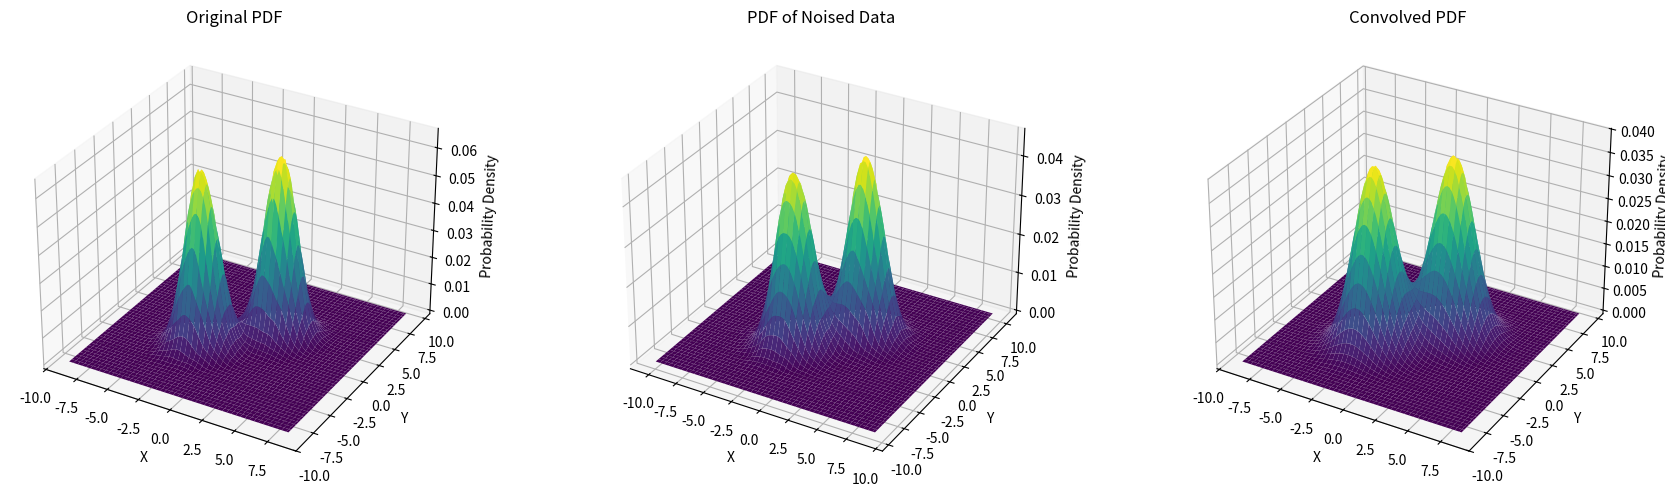

The matplotlib source for this figure:
# %%

import numpy as np
import matplotlib.pyplot as plt
from scipy.stats import gaussian_kde
from scipy.ndimage import gaussian_filter
from mpl_toolkits.mplot3d import Axes3D

# Step 1: Generate Original Data
np.random.seed(42)  # For reproducibility

# Parameters for two 2D Gaussians
mean1 = [-2, -2]
cov1 = [[1, 0], [0, 1]]  # Identity matrix

mean2 = [2, 2]
cov2 = [[1, 0], [0, 1]]

# Sample data from the two Gaussians
data1 = np.random.multivariate_normal(mean1, cov1, 5000)
data2 = np.random.multivariate_normal(mean2, cov2, 5000)

# Combine the data
original_data = np.vstack((data1, data2))

# Step 2: Add Gaussian Noise
# Noise parameters
noise_mean = [0, 0]
noise_cov = [[0.5, 0], [0, 0.5]]  # Smaller variance

# Generate Gaussian noise
noise = np.random.multivariate_normal(noise_mean, noise_cov, original_data.shape[0])

# Add noise to the original data
noised_data = original_data + noise

# Step 3: Estimate PDFs


# Function to estimate pdf using KDE
def estimate_pdf(data, grid_size=100):
    x_min, x_max = data[:, 0].min() - 3, data[:, 0].max() + 3
    y_min, y_max = data[:, 1].min() - 3, data[:, 1].max() + 3

    X, Y = np.mgrid[x_min : x_max : grid_size * 1j, y_min : y_max : grid_size * 1j]
    positions = np.vstack([X.ravel(), Y.ravel()])
    kernel = gaussian_kde(data.T)
    Z = np.reshape(kernel(positions).T, X.shape)
    return X, Y, Z


# Estimate pdf of the original data
X_orig, Y_orig, Z_orig = estimate_pdf(original_data)

# Estimate pdf of the noised data
X_noised, Y_noised, Z_noised = estimate_pdf(noised_data)

# Step 4: Convolve Original PDF with Gaussian Kernel
# Use a Gaussian filter to convolve the original pdf
sigma = 5  # Standard deviation for Gaussian kernel
Z_convolved = gaussian_filter(Z_orig, sigma=sigma)

# Visualization
fig = plt.figure(figsize=(18, 5))

# Original PDF
ax1 = fig.add_subplot(1, 3, 1, projection="3d")
ax1.plot_surface(X_orig, Y_orig, Z_orig, cmap="viridis")
ax1.set_title("Original PDF")
ax1.set_xlabel("X")
ax1.set_ylabel("Y")
ax1.set_zlabel("Probability Density")

# Noised Data PDF
ax2 = fig.add_subplot(1, 3, 2, projection="3d")
ax2.plot_surface(X_noised, Y_noised, Z_noised, cmap="viridis")
ax2.set_title("PDF of Noised Data")
ax2.set_xlabel("X")
ax2.set_ylabel("Y")
ax2.set_zlabel("Probability Density")

# Convolved PDF
ax3 = fig.add_subplot(1, 3, 3, projection="3d")
ax3.plot_surface(X_orig, Y_orig, Z_convolved, cmap="viridis")
ax3.set_title("Convolved PDF")
ax3.set_xlabel("X")
ax3.set_ylabel("Y")
ax3.set_zlabel("Probability Density")

plt.tight_layout()
plt.show()
